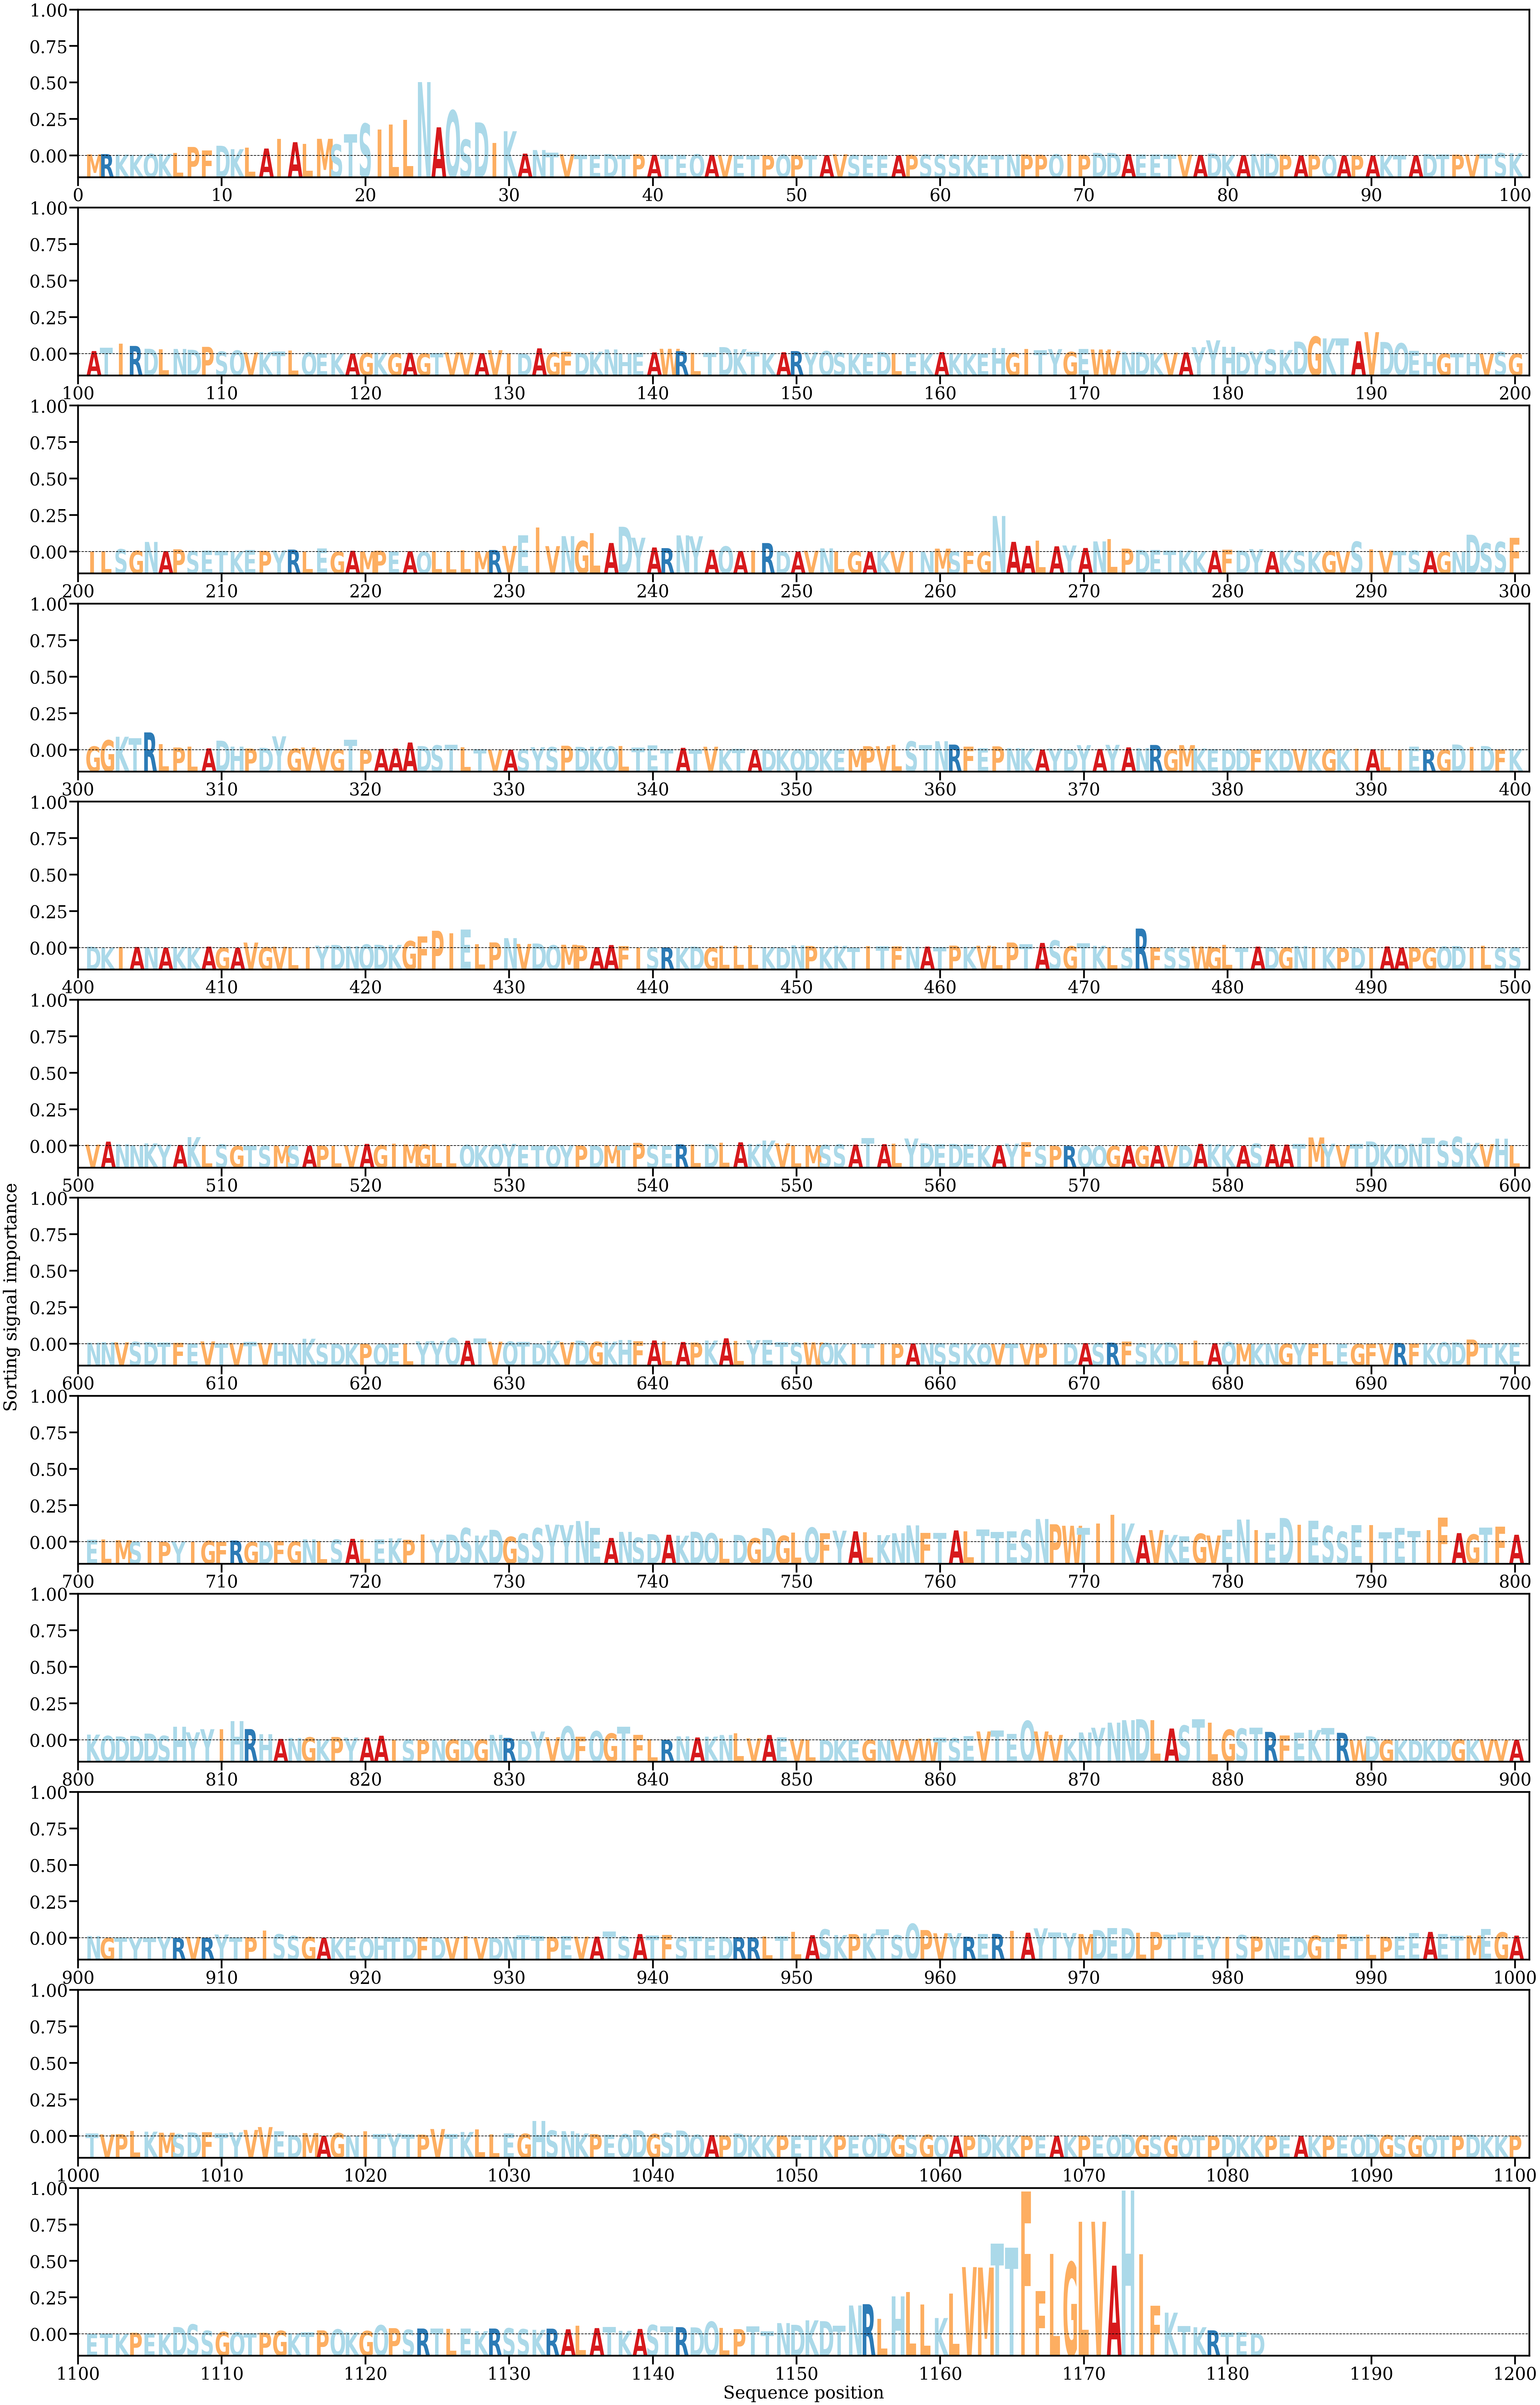

Values plotted in this chart, from the file beside it:
AA, Alpha
M, [0.00023482]
R, [0.00028153]
K, [0.00019428]
K, [0.00014481]
Q, [0.00031267]
K, [0.00030191]
L, [0.00045602]
P, [0.00145765]
F, [0.00089459]
D, [0.00165673]
K, [0.00108886]
L, [0.00136905]
A, [0.00119935]
I, [0.0027579]
A, [0.00224091]
L, [0.00197801]
M, [0.00279224]
S, [0.00187595]
T, [0.00354877]
S, [0.00528892]
I, [0.00431509]
L, [0.00511562]
L, [0.00592251]
N, [0.01211538]
A, [0.00468298]
Q, [0.00744888]
S, [0.00267128]
D, [0.00549431]
I, [0.00210958]
K, [0.00404354]
A, [0.00035845]
N, [0.00095269]
T, [0.0005327]
V, [0.00024225]
T, [0.00017444]
E, [0.00016973]
D, [0.00028219]
T, [0.00018425]
P, [0.00024516]
A, [0.00016043]
T, [0.00017835]
E, [0.00016551]
Q, [0.00025139]
A, [0.00015311]
V, [0.00013163]
E, [0.00014022]
T, [0.00011553]
P, [0.00011484]
Q, [0.00016125]
P, [0.00014611]
T, [0.00013713]
A, [0.00012333]
V, [0.00024595]
S, [0.00011818]
E, [0.00010866]
E, [0.00010519]
A, [7.9322235e-05]
P, [0.00018134]
S, [0.0001886]
S, [0.00021466]
... 1,122 more rows
